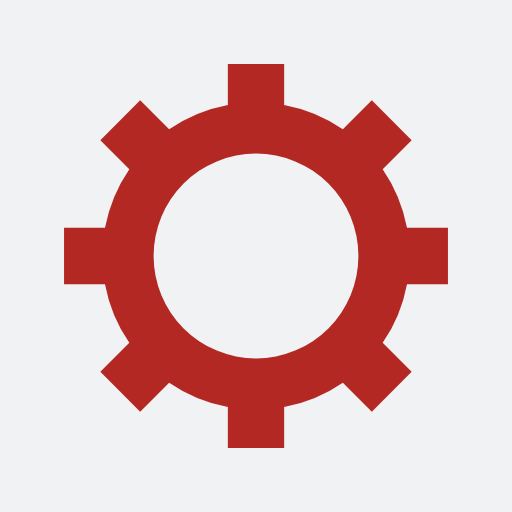
t = 0.00 s
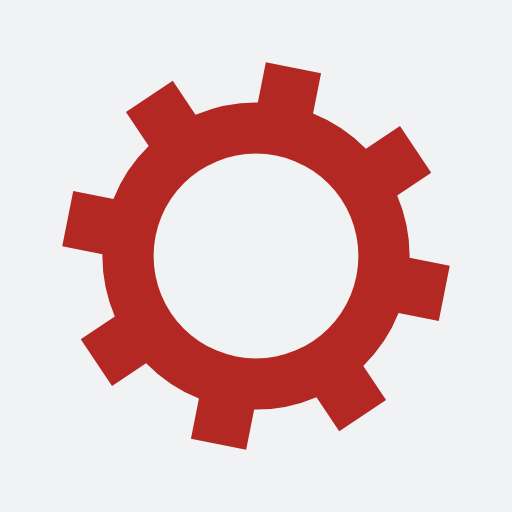
t = 0.05 s
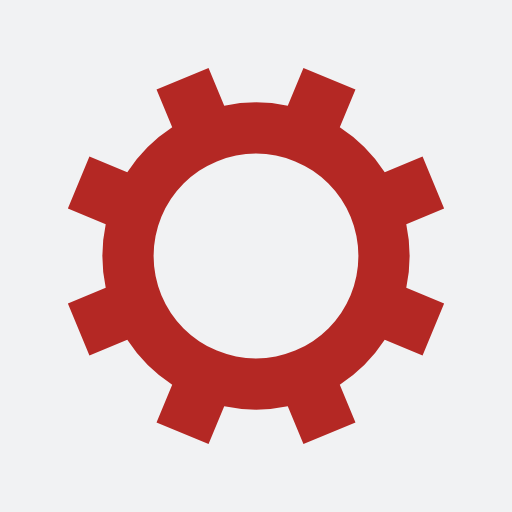
t = 0.10 s
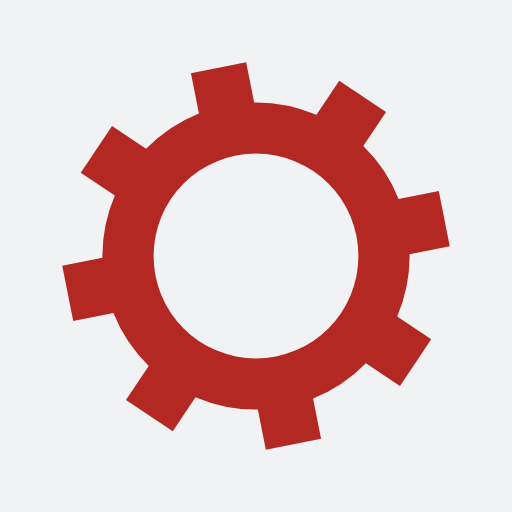
t = 0.15 s

The animated SVG that drew these frames (rendered in a browser with its animation timeline set to each time). Animation: 1 SMIL element (animateTransform=1); one cycle of 0.20 s, repeats indefinitely.

<?xml version="1.0" encoding="utf-8"?>
<svg xmlns="http://www.w3.org/2000/svg" xmlns:xlink="http://www.w3.org/1999/xlink" style="margin: auto; background: rgb(241, 242, 243); display: block; shape-rendering: auto;" width="200px" height="200px" viewBox="0 0 100 100" preserveAspectRatio="xMidYMid">
<g transform="translate(50 50)">
<g>
<animateTransform attributeName="transform" type="rotate" values="0;45" keyTimes="0;1" dur="0.2s" repeatCount="indefinite"></animateTransform><path d="M29.491524206117255 -5.5 L37.491524206117255 -5.5 L37.491524206117255 5.5 L29.491524206117255 5.5 A30 30 0 0 1 24.742744050198738 16.964569457146712 L24.742744050198738 16.964569457146712 L30.399598299691117 22.621423706639092 L22.621423706639096 30.399598299691114 L16.964569457146716 24.742744050198734 A30 30 0 0 1 5.5 29.491524206117255 L5.5 29.491524206117255 L5.5 37.491524206117255 L-5.499999999999997 37.491524206117255 L-5.499999999999997 29.491524206117255 A30 30 0 0 1 -16.964569457146705 24.742744050198738 L-16.964569457146705 24.742744050198738 L-22.621423706639085 30.399598299691117 L-30.399598299691117 22.621423706639092 L-24.742744050198738 16.964569457146712 A30 30 0 0 1 -29.491524206117255 5.500000000000009 L-29.491524206117255 5.500000000000009 L-37.491524206117255 5.50000000000001 L-37.491524206117255 -5.500000000000001 L-29.491524206117255 -5.500000000000002 A30 30 0 0 1 -24.742744050198738 -16.964569457146705 L-24.742744050198738 -16.964569457146705 L-30.399598299691117 -22.621423706639085 L-22.621423706639092 -30.399598299691117 L-16.964569457146712 -24.742744050198738 A30 30 0 0 1 -5.500000000000011 -29.491524206117255 L-5.500000000000011 -29.491524206117255 L-5.500000000000012 -37.491524206117255 L5.499999999999998 -37.491524206117255 L5.5 -29.491524206117255 A30 30 0 0 1 16.964569457146702 -24.74274405019874 L16.964569457146702 -24.74274405019874 L22.62142370663908 -30.39959829969112 L30.399598299691117 -22.6214237066391 L24.742744050198738 -16.964569457146716 A30 30 0 0 1 29.491524206117255 -5.500000000000013 M0 -20A20 20 0 1 0 0 20 A20 20 0 1 0 0 -20" fill="#b42824"></path></g></g>
<!-- [ldio] generated by https://loading.io/ --></svg>